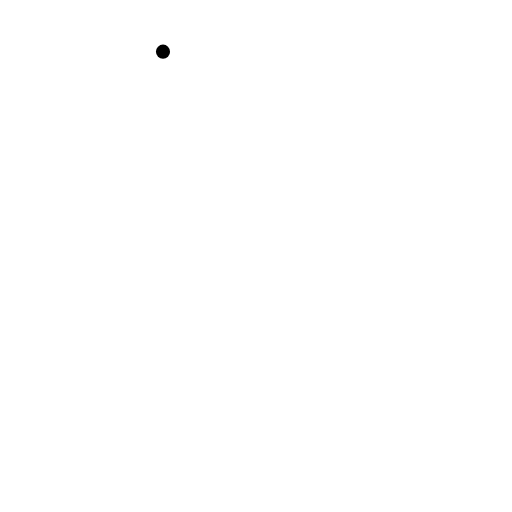
t = 0.00 s
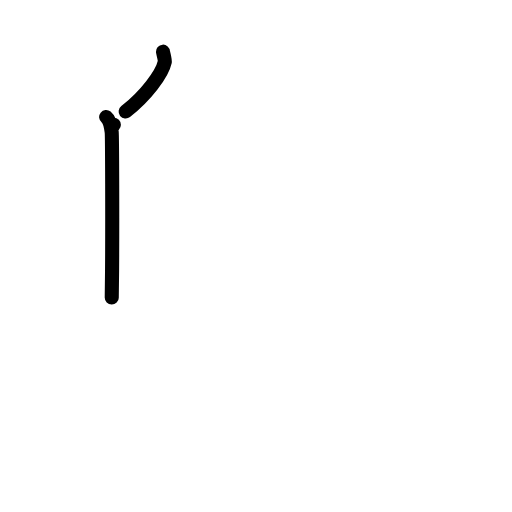
t = 2.00 s
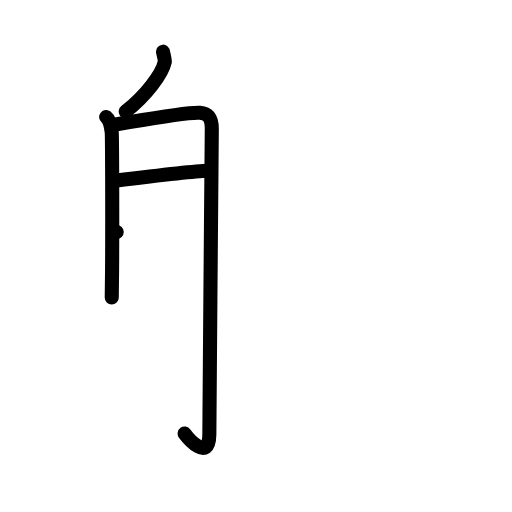
t = 4.00 s
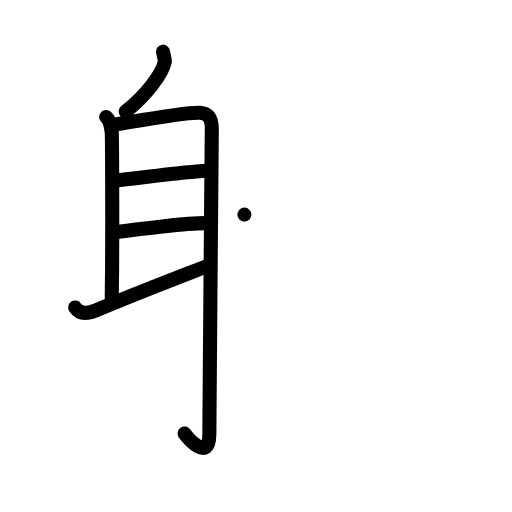
t = 6.00 s
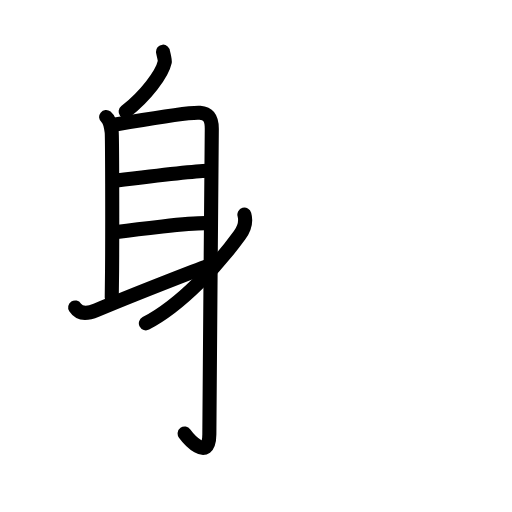
t = 6.75 s
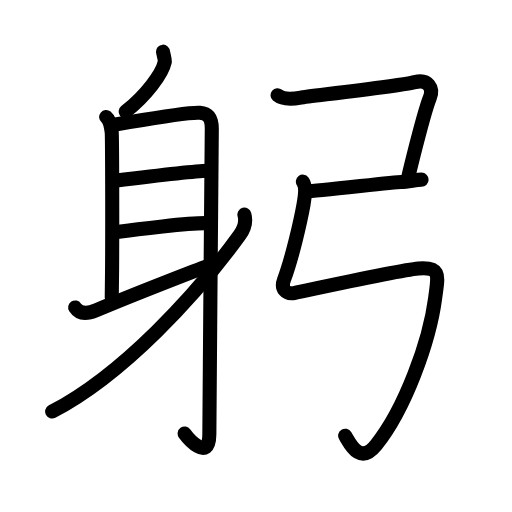
t = 10.00 s

The animated SVG that drew these frames (rendered in a browser with its animation timeline set to each time). Animation: 38 SMIL elements (animate=38); one cycle of 10.00 s.

<?xml version="1.0" encoding="UTF-8"?>
<!--
AniKanjiVG is licensed by CC-BY-SA Paul C. Sommerhoff (https://bitbucket.org/sommerhoff/anikanjivg).
AniKanjiVG uses KanjiVG which is licensed by CC-BY-SA Ulrich Apel (http://kanjivg.tagaini.net).
See also http://creativecommons.org/licenses/by-sa/3.0/
-->
<svg xmlns:kvg='http://kanjivg.tagaini.net' xmlns='http://www.w3.org/2000/svg' width='109' height='109' viewBox='0 0 109 109' style='fill:none;stroke:#000000;stroke-width:3;stroke-linecap:round;stroke-linejoin:round;' id="kvg:kanji_08eac"><g id="kvg:08eac" kvg:element="躬"><g id="kvg:08eac-g1" kvg:element="身" kvg:position="left" kvg:radical="general"><path id="kvg:08eac-s1" kvg:type="㇒" d="M34.7,11c0.02,0.31,0.47,1.74,0.38,2.18c-0.55,2.6-4.1,7.27-8.33,10.57"><animate attributeName="d" begin="0.0s" dur="0.5s" from="M34.7,11C34.7,11,34.7,11,34.7,11" to="M34.7,11c0.02,0.31,0.47,1.74,0.38,2.18" />
<animate attributeName="d" begin="0.5s" dur="0.5s" from="M34.7,11c0.02,0.31,0.47,1.74,0.38,2.18c0,0,0,0,0,0,0" to="M34.7,11c0.02,0.31,0.47,1.74,0.38,2.18c-0.55,2.6-4.1,7.27-8.33,10.57" />
</path>
<path id="kvg:08eac-s2" kvg:type="㇑a" d="M22.6,24.92c0.66,0.53,1.05,2.23,1.18,3.2c0.1,0.77,0.15,19.06,0.08,29.38c-0.02,2.58-0.04,4.66-0.07,5.85"><animate attributeName="d" begin="1.0s" dur="0.3333333333333333s" from="M22.6,24.92C22.6,24.92,22.6,24.92,22.6,24.92" to="M22.6,24.92c0.66,0.53,1.05,2.23,1.18,3.2" />
<animate attributeName="d" begin="1.3333333333333333s" dur="0.3333333333333333s" from="M22.6,24.92c0.66,0.53,1.05,2.23,1.18,3.2c0,0,0,0,0,0,0" to="M22.6,24.92c0.66,0.53,1.05,2.23,1.18,3.2c0.1,0.77,0.15,19.06,0.08,29.38" />
<animate attributeName="d" begin="1.6666666666666665s" dur="0.3333333333333333s" from="M22.6,24.92c0.66,0.53,1.05,2.23,1.18,3.2c0.1,0.77,0.15,19.06,0.08,29.38c0,0,0,0,0,0,0" to="M22.6,24.92c0.66,0.53,1.05,2.23,1.18,3.2c0.1,0.77,0.15,19.06,0.08,29.38c-0.02,2.58-0.04,4.66-0.07,5.85" />
<animate attributeName="d" begin="0s" dur="1.0s" from="M-100,-100" to="M-100,-100" />
</path>
<path id="kvg:08eac-s3" kvg:type="㇆a" d="M24.24,26.57c0.71-0.12,1.88-0.32,3.3-0.56c4.96-0.85,12.98-2.17,15.02-2.01c2.19,0.17,2.53,1.71,2.53,3.4c0,0.55-0.47,54.46-0.52,65.04c-0.03,6.26-4.72,0.6-5.26-0.14"><animate attributeName="d" begin="2.0s" dur="0.2s" from="M24.24,26.57C24.24,26.57,24.24,26.57,24.24,26.57" to="M24.24,26.57c0.71-0.12,1.88-0.32,3.3-0.56" />
<animate attributeName="d" begin="2.2s" dur="0.2s" from="M24.24,26.57c0.71-0.12,1.88-0.32,3.3-0.56c0,0,0,0,0,0,0" to="M24.24,26.57c0.71-0.12,1.88-0.32,3.3-0.56c4.96-0.85,12.98-2.17,15.02-2.01" />
<animate attributeName="d" begin="2.4s" dur="0.2s" from="M24.24,26.57c0.71-0.12,1.88-0.32,3.3-0.56c4.96-0.85,12.98-2.17,15.02-2.01c0,0,0,0,0,0,0" to="M24.24,26.57c0.71-0.12,1.88-0.32,3.3-0.56c4.96-0.85,12.98-2.17,15.02-2.01c2.19,0.17,2.53,1.71,2.53,3.4" />
<animate attributeName="d" begin="2.6s" dur="0.2s" from="M24.24,26.57c0.71-0.12,1.88-0.32,3.3-0.56c4.96-0.85,12.98-2.17,15.02-2.01c2.19,0.17,2.53,1.71,2.53,3.4c0,0,0,0,0,0,0" to="M24.24,26.57c0.71-0.12,1.88-0.32,3.3-0.56c4.96-0.85,12.98-2.17,15.02-2.01c2.19,0.17,2.53,1.71,2.53,3.4c0,0.55-0.47,54.46-0.52,65.04" />
<animate attributeName="d" begin="2.8s" dur="0.2s" from="M24.24,26.57c0.71-0.12,1.88-0.32,3.3-0.56c4.96-0.85,12.98-2.17,15.02-2.01c2.19,0.17,2.53,1.71,2.53,3.4c0,0.55-0.47,54.46-0.52,65.04c0,0,0,0,0,0,0" to="M24.24,26.57c0.71-0.12,1.88-0.32,3.3-0.56c4.96-0.85,12.98-2.17,15.02-2.01c2.19,0.17,2.53,1.71,2.53,3.4c0,0.55-0.47,54.46-0.52,65.04c-0.03,6.26-4.72,0.6-5.26-0.14" />
<animate attributeName="d" begin="0s" dur="2.0s" from="M-100,-100" to="M-100,-100" />
</path>
<path id="kvg:08eac-s4" kvg:type="㇐a" d="M24.45,38.46c4.58-0.56,17.57-2.05,19.71-2.11"><animate attributeName="d" begin="3.0s" dur="1.0s" from="M24.45,38.46C24.45,38.46,24.45,38.46,24.45,38.46" to="M24.45,38.46c4.58-0.56,17.57-2.05,19.71-2.11" />
<animate attributeName="d" begin="0s" dur="3.0s" from="M-100,-100" to="M-100,-100" />
</path>
<path id="kvg:08eac-s5" kvg:type="㇐a" d="M24.85,49.4c4.13-0.6,15.43-1.98,19.25-1.89"><animate attributeName="d" begin="4.0s" dur="1.0s" from="M24.85,49.4C24.85,49.4,24.85,49.4,24.85,49.4" to="M24.85,49.4c4.13-0.6,15.43-1.98,19.25-1.89" />
<animate attributeName="d" begin="0s" dur="4.0s" from="M-100,-100" to="M-100,-100" />
</path>
<path id="kvg:08eac-s6" kvg:type="㇀" d="M16,65.46c1,1.54,2.83,1.29,4.48,0.59c7.77-3.3,16.27-6.55,23.93-9.53"><animate attributeName="d" begin="5.0s" dur="0.5s" from="M16,65.46C16,65.46,16,65.46,16,65.46" to="M16,65.46c1,1.54,2.83,1.29,4.48,0.59" />
<animate attributeName="d" begin="5.5s" dur="0.5s" from="M16,65.46c1,1.54,2.83,1.29,4.48,0.59c0,0,0,0,0,0,0" to="M16,65.46c1,1.54,2.83,1.29,4.48,0.59c7.77-3.3,16.27-6.55,23.93-9.53" />
<animate attributeName="d" begin="0s" dur="5.0s" from="M-100,-100" to="M-100,-100" />
</path>
<path id="kvg:08eac-s7" kvg:type="㇒" d="M52.03,45.69c0.32,1.13,0.13,2.77-1.02,4.37C42,62.5,26.25,79.75,11.1,87.61"><animate attributeName="d" begin="6.0s" dur="0.5s" from="M52.03,45.69C52.03,45.69,52.03,45.69,52.03,45.69" to="M52.03,45.69c0.32,1.13,0.13,2.77-1.02,4.37" />
<animate attributeName="d" begin="6.5s" dur="0.5s" from="M52.03,45.69c0.32,1.13,0.13,2.77-1.02,4.37c0,0,0,0,0,0,0" to="M52.03,45.69c0.32,1.13,0.13,2.77-1.02,4.37C42,62.5,26.25,79.75,11.1,87.61" />
<animate attributeName="d" begin="0s" dur="6.0s" from="M-100,-100" to="M-100,-100" />
</path>
</g>
<g id="kvg:08eac-g2" kvg:element="弓" kvg:position="right"><path id="kvg:08eac-s8" kvg:type="㇕c" d="M59.08,20.27c1.17,0.98,3.59,0.76,4.97,0.51c1.38-0.25,21.51-2.53,24.27-3.29c2.76-0.76,4.02,1.31,3.19,3.33c-0.64,1.57-2.26,7.47-3.57,12.66c-0.37,1.48-0.72,2.9-1.01,4.16"><animate attributeName="d" begin="7.0s" dur="0.2s" from="M59.08,20.27C59.08,20.27,59.08,20.27,59.08,20.27" to="M59.08,20.27c1.17,0.98,3.59,0.76,4.97,0.51" />
<animate attributeName="d" begin="7.2s" dur="0.2s" from="M59.08,20.27c1.17,0.98,3.59,0.76,4.97,0.51c0,0,0,0,0,0,0" to="M59.08,20.27c1.17,0.98,3.59,0.76,4.97,0.51c1.38-0.25,21.51-2.53,24.27-3.29" />
<animate attributeName="d" begin="7.4s" dur="0.2s" from="M59.08,20.27c1.17,0.98,3.59,0.76,4.97,0.51c1.38-0.25,21.51-2.53,24.27-3.29c0,0,0,0,0,0,0" to="M59.08,20.27c1.17,0.98,3.59,0.76,4.97,0.51c1.38-0.25,21.51-2.53,24.27-3.29c2.76-0.76,4.02,1.31,3.19,3.33" />
<animate attributeName="d" begin="7.6s" dur="0.2s" from="M59.08,20.27c1.17,0.98,3.59,0.76,4.97,0.51c1.38-0.25,21.51-2.53,24.27-3.29c2.76-0.76,4.02,1.31,3.19,3.33c0,0,0,0,0,0,0" to="M59.08,20.27c1.17,0.98,3.59,0.76,4.97,0.51c1.38-0.25,21.51-2.53,24.27-3.29c2.76-0.76,4.02,1.31,3.19,3.33c-0.64,1.57-2.26,7.47-3.57,12.66" />
<animate attributeName="d" begin="7.8s" dur="0.2s" from="M59.08,20.27c1.17,0.98,3.59,0.76,4.97,0.51c1.38-0.25,21.51-2.53,24.27-3.29c2.76-0.76,4.02,1.31,3.19,3.33c-0.64,1.57-2.26,7.47-3.57,12.66c0,0,0,0,0,0,0" to="M59.08,20.27c1.17,0.98,3.59,0.76,4.97,0.51c1.38-0.25,21.51-2.53,24.27-3.29c2.76-0.76,4.02,1.31,3.19,3.33c-0.64,1.57-2.26,7.47-3.57,12.66c-0.37,1.48-0.72,2.9-1.01,4.16" />
<animate attributeName="d" begin="0s" dur="7.0s" from="M-100,-100" to="M-100,-100" />
</path>
<path id="kvg:08eac-s9" kvg:type="㇐" d="M65.25,40.75c2.18,0,18.59-2,20.14-2s3.11-0.5,4.36-0.5"><animate attributeName="d" begin="8.0s" dur="1.0s" from="M65.25,40.75C65.25,40.75,65.25,40.75,65.25,40.75" to="M65.25,40.75c2.18,0,18.59-2,20.14-2s3.11-0.5,4.36-0.5" />
<animate attributeName="d" begin="0s" dur="8.0s" from="M-100,-100" to="M-100,-100" />
</path>
<path id="kvg:08eac-s10" kvg:type="㇉" d="M64.48,38.67c0.7,0.92,0.41,3.37,0.14,4.87C64,47,62.25,54.75,60.45,59.59c-0.68,1.84,0.33,3.18,2.38,2.76c2.92-0.6,22.43-4.83,26.24-5.17c4.93-0.43,4.18,1.57,3.57,6.27c-1.2,9.22-6.39,23.55-12.55,31.24c-3.49,4.36-5.53-0.15-6.61-1.93"><animate attributeName="d" begin="9.0s" dur="0.14285714285714285s" from="M64.48,38.67C64.48,38.67,64.48,38.67,64.48,38.67" to="M64.48,38.67c0.7,0.92,0.41,3.37,0.14,4.87" />
<animate attributeName="d" begin="9.142857142857142s" dur="0.14285714285714285s" from="M64.48,38.67c0.7,0.92,0.41,3.37,0.14,4.87c0,0,0,0,0,0,0" to="M64.48,38.67c0.7,0.92,0.41,3.37,0.14,4.87C64,47,62.25,54.75,60.45,59.59" />
<animate attributeName="d" begin="9.285714285714286s" dur="0.14285714285714285s" from="M64.48,38.67c0.7,0.92,0.41,3.37,0.14,4.87C64,47,62.25,54.75,60.45,59.59c0,0,0,0,0,0,0" to="M64.48,38.67c0.7,0.92,0.41,3.37,0.14,4.87C64,47,62.25,54.75,60.45,59.59c-0.68,1.84,0.33,3.18,2.38,2.76" />
<animate attributeName="d" begin="9.428571428571429s" dur="0.14285714285714285s" from="M64.48,38.67c0.7,0.92,0.41,3.37,0.14,4.87C64,47,62.25,54.75,60.45,59.59c-0.68,1.84,0.33,3.18,2.38,2.76c0,0,0,0,0,0,0" to="M64.48,38.67c0.7,0.92,0.41,3.37,0.14,4.87C64,47,62.25,54.75,60.45,59.59c-0.68,1.84,0.33,3.18,2.38,2.76c2.92-0.6,22.43-4.83,26.24-5.17" />
<animate attributeName="d" begin="9.571428571428571s" dur="0.14285714285714285s" from="M64.48,38.67c0.7,0.92,0.41,3.37,0.14,4.87C64,47,62.25,54.75,60.45,59.59c-0.68,1.84,0.33,3.18,2.38,2.76c2.92-0.6,22.43-4.83,26.24-5.17c0,0,0,0,0,0,0" to="M64.48,38.67c0.7,0.92,0.41,3.37,0.14,4.87C64,47,62.25,54.75,60.45,59.59c-0.68,1.84,0.33,3.18,2.38,2.76c2.92-0.6,22.43-4.83,26.24-5.17c4.93-0.43,4.18,1.57,3.57,6.27" />
<animate attributeName="d" begin="9.714285714285714s" dur="0.14285714285714285s" from="M64.48,38.67c0.7,0.92,0.41,3.37,0.14,4.87C64,47,62.25,54.75,60.45,59.59c-0.68,1.84,0.33,3.18,2.38,2.76c2.92-0.6,22.43-4.83,26.24-5.17c4.93-0.43,4.18,1.57,3.57,6.27c0,0,0,0,0,0,0" to="M64.48,38.67c0.7,0.92,0.41,3.37,0.14,4.87C64,47,62.25,54.75,60.45,59.59c-0.68,1.84,0.33,3.18,2.38,2.76c2.92-0.6,22.43-4.83,26.24-5.17c4.93-0.43,4.18,1.57,3.57,6.27c-1.2,9.22-6.39,23.55-12.55,31.24" />
<animate attributeName="d" begin="9.857142857142858s" dur="0.14285714285714285s" from="M64.48,38.67c0.7,0.92,0.41,3.37,0.14,4.87C64,47,62.25,54.75,60.45,59.59c-0.68,1.84,0.33,3.18,2.38,2.76c2.92-0.6,22.43-4.83,26.24-5.17c4.93-0.43,4.18,1.57,3.57,6.27c-1.2,9.22-6.39,23.55-12.55,31.24c0,0,0,0,0,0,0" to="M64.48,38.67c0.7,0.92,0.41,3.37,0.14,4.87C64,47,62.25,54.75,60.45,59.59c-0.68,1.84,0.33,3.18,2.38,2.76c2.92-0.6,22.43-4.83,26.24-5.17c4.93-0.43,4.18,1.57,3.57,6.27c-1.2,9.22-6.39,23.55-12.55,31.24c-3.49,4.36-5.53-0.15-6.61-1.93" />
<animate attributeName="d" begin="0s" dur="9.0s" from="M-100,-100" to="M-100,-100" />
</path>
</g>
</g>
</svg>
